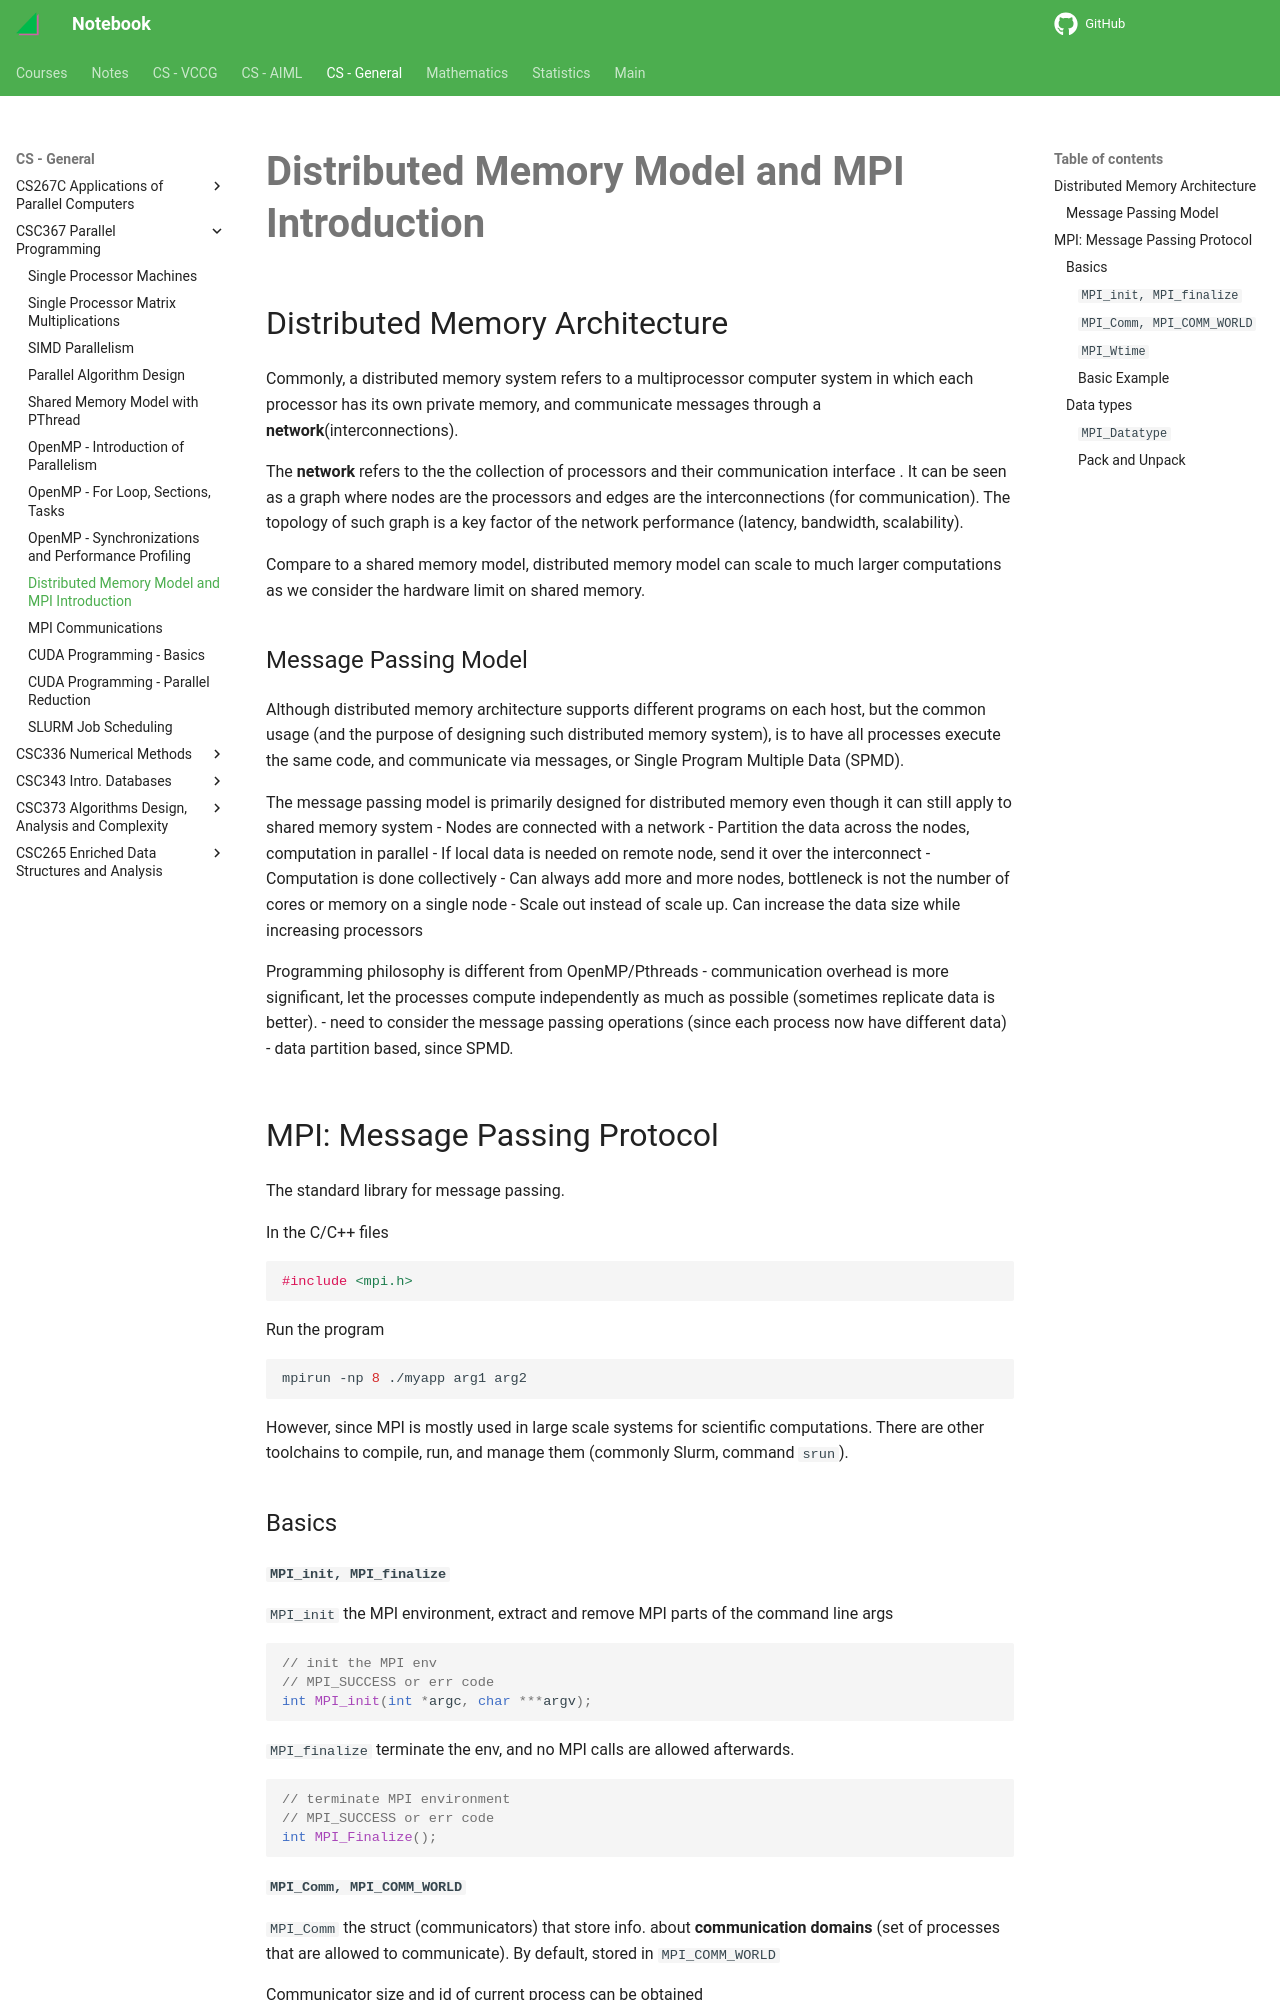

repository: haoda-li/notebook · page: csg/csc367/mpi.html · generator: mkdocs

# Distributed Memory Model and MPI Introduction

## Distributed Memory Architecture

Commonly, a distributed memory system refers to a multiprocessor computer system in which each processor has its own private memory, and communicate messages through a __network__(interconnections). 

The __network__ refers to the the collection of processors and their communication interface . It can be seen as a graph where nodes are the processors and edges are the interconnections (for communication). The topology of such graph is a key factor of the network performance (latency, bandwidth, scalability). 

Compare to a shared memory model, distributed memory model can scale to much larger computations as we consider the hardware limit on shared memory. 

### Message Passing Model
Although distributed memory architecture supports different programs on each host, but the common usage (and the purpose of designing such distributed memory system), is to have all processes execute the same code, and communicate via messages, or Single Program Multiple Data (SPMD). 

The message passing model is primarily designed for distributed memory even though it can still apply to shared memory system 
- Nodes are connected with a network
- Partition the data across the nodes, computation in parallel
- If local data is needed on remote node, send it over the interconnect
- Computation is done collectively
- Can always add more and more nodes, bottleneck is not the number of cores or memory on a single node
- Scale out instead of scale up. Can increase the data size while increasing
processors

Programming philosophy is different from OpenMP/Pthreads
 - communication overhead is more significant, let the processes compute independently as much as possible (sometimes replicate data is better).
 - need to consider the message passing operations (since each process now have different data)
 - data partition based, since SPMD.

## MPI: Message Passing Protocol
The standard library for message passing. 

In the C/C++ files 
```c
#include <mpi.h>
```

Run the program 
```bash
mpirun -np 8 ./myapp arg1 arg2
```

However, since MPI is mostly used in large scale systems for scientific computations. There are other toolchains to compile, run, and manage them (commonly Slurm, command `srun`). 

### Basics
